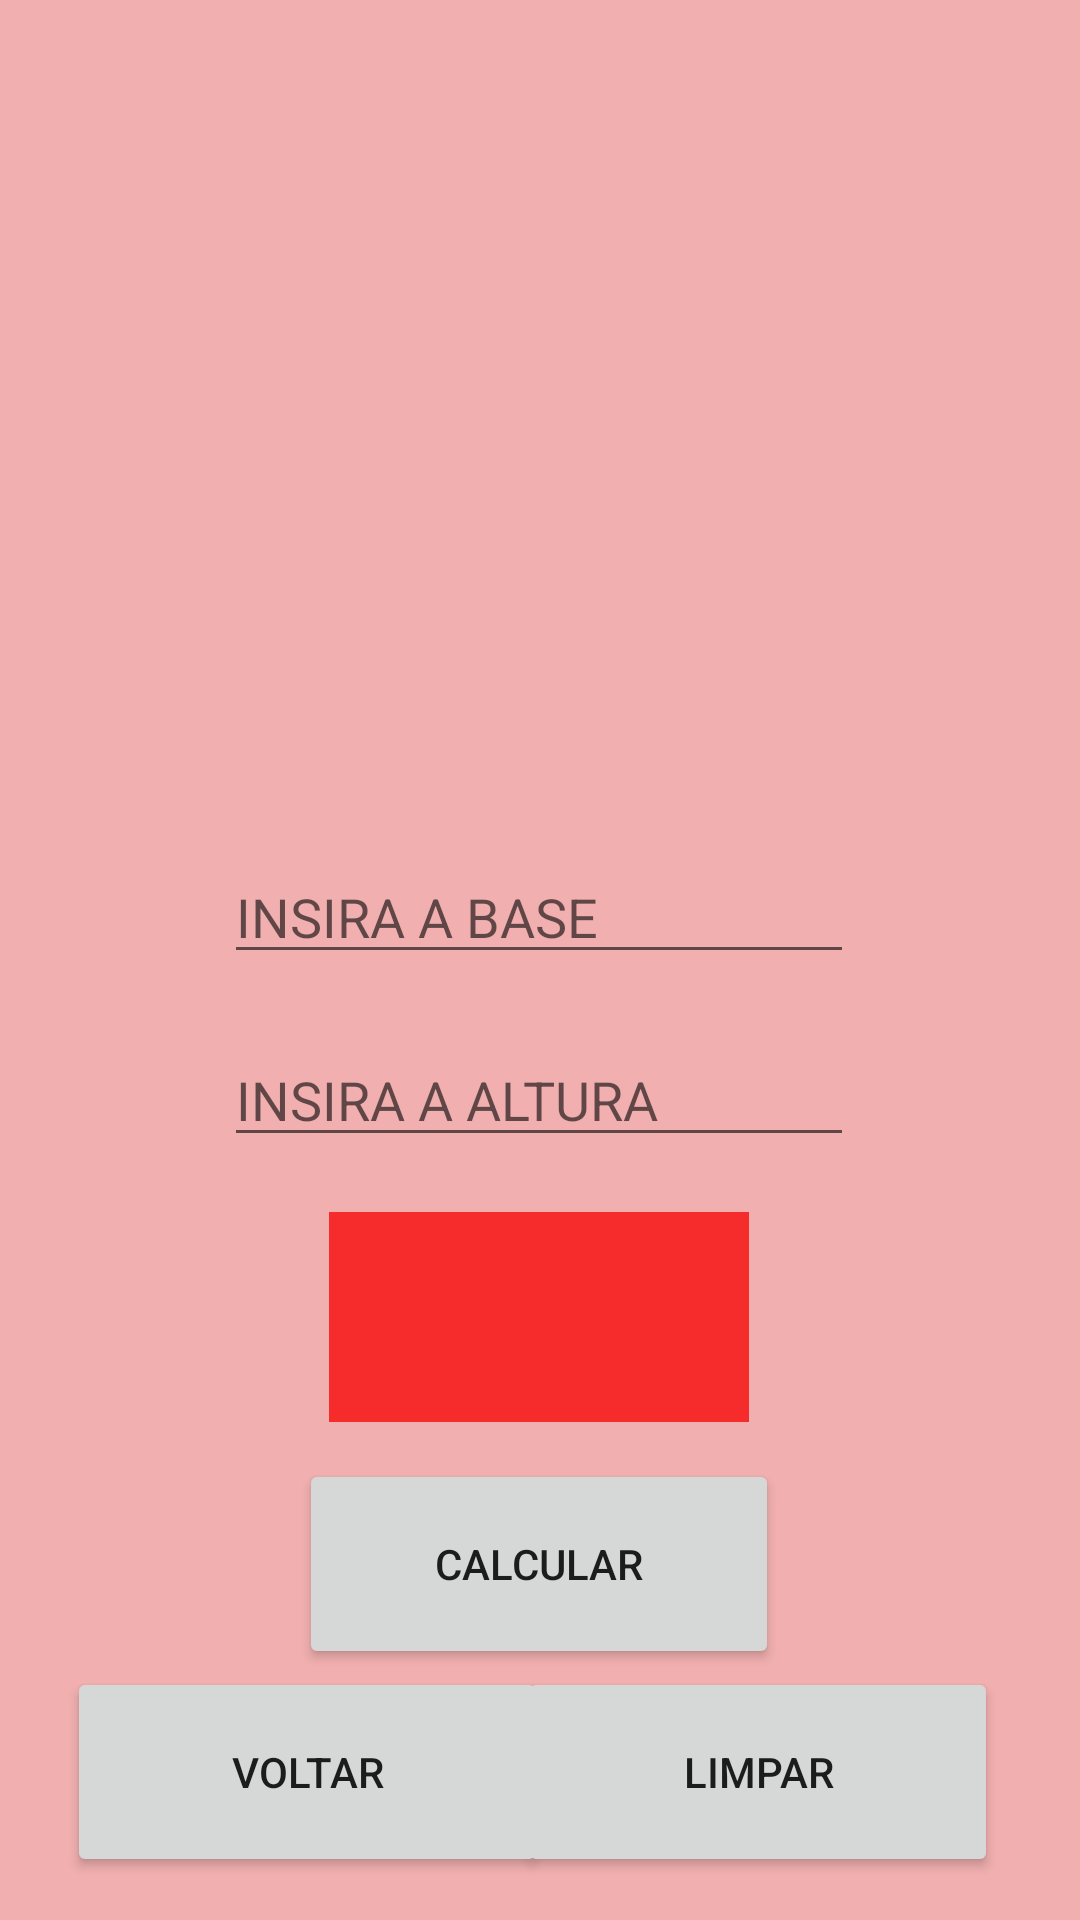

Layout XML and referenced resources for this Android screen:
<!-- AndroidManifest.xml: application theme Theme.CalculosGeometricos -->
<!-- res/layout/activity_triangulo.xml -->
<?xml version="1.0" encoding="utf-8"?>
<androidx.constraintlayout.widget.ConstraintLayout xmlns:android="http://schemas.android.com/apk/res/android"
    xmlns:app="http://schemas.android.com/apk/res-auto"
    xmlns:tools="http://schemas.android.com/tools"
    android:layout_width="match_parent"
    android:layout_height="match_parent"
    android:background="#F1AFAF"
    tools:context=".triangulo">

    <Button
        android:id="@+id/cal6"
        android:layout_width="160dp"
        android:layout_height="70dp"
        android:text="CALCULAR"
        app:layout_constraintBottom_toBottomOf="parent"
        app:layout_constraintEnd_toEndOf="parent"
        app:layout_constraintHorizontal_bias="0.498"
        app:layout_constraintStart_toStartOf="parent"
        app:layout_constraintTop_toTopOf="parent"
        app:layout_constraintVertical_bias="0.853" />

    <Button
        android:id="@+id/limp6"
        android:layout_width="160dp"
        android:layout_height="70dp"
        android:text="LIMPAR"
        app:layout_constraintBottom_toBottomOf="parent"
        app:layout_constraintEnd_toEndOf="parent"
        app:layout_constraintHorizontal_bias="0.864"
        app:layout_constraintStart_toStartOf="parent"
        app:layout_constraintTop_toTopOf="parent"
        app:layout_constraintVertical_bias="0.975" />

    <Button
        android:id="@+id/voltar6"
        android:layout_width="160dp"
        android:layout_height="70dp"
        android:text="VOLTAR"
        app:layout_constraintBottom_toBottomOf="parent"
        app:layout_constraintEnd_toEndOf="parent"
        app:layout_constraintHorizontal_bias="0.111"
        app:layout_constraintStart_toStartOf="parent"
        app:layout_constraintTop_toTopOf="parent"
        app:layout_constraintVertical_bias="0.975" />

    <TextView
        android:id="@+id/resu6"
        android:layout_width="140dp"
        android:layout_height="70dp"
        android:background="#E1F81A1A"
        app:layout_constraintBottom_toBottomOf="parent"
        app:layout_constraintEnd_toEndOf="parent"
        app:layout_constraintHorizontal_bias="0.498"
        app:layout_constraintStart_toStartOf="parent"
        app:layout_constraintTop_toTopOf="parent"
        app:layout_constraintVertical_bias="0.709" />

    <EditText
        android:id="@+id/alttria"
        android:layout_width="wrap_content"
        android:layout_height="wrap_content"
        android:ems="10"
        android:hint="INSIRA A ALTURA"
        android:inputType="number"
        app:layout_constraintBottom_toBottomOf="parent"
        app:layout_constraintEnd_toEndOf="parent"
        app:layout_constraintHorizontal_bias="0.497"
        app:layout_constraintStart_toStartOf="parent"
        app:layout_constraintTop_toTopOf="parent"
        app:layout_constraintVertical_bias="0.575" />

    <EditText
        android:id="@+id/basetria"
        android:layout_width="wrap_content"
        android:layout_height="wrap_content"
        android:ems="10"
        android:hint="INSIRA A BASE"
        android:inputType="number"
        app:layout_constraintBottom_toBottomOf="parent"
        app:layout_constraintEnd_toEndOf="parent"
        app:layout_constraintHorizontal_bias="0.497"
        app:layout_constraintStart_toStartOf="parent"
        app:layout_constraintTop_toTopOf="parent"
        app:layout_constraintVertical_bias="0.473" />

    <ImageView
        android:id="@+id/imageView6"
        android:layout_width="191dp"
        android:layout_height="424dp"
        app:layout_constraintBottom_toBottomOf="parent"
        app:layout_constraintEnd_toEndOf="parent"
        app:layout_constraintStart_toStartOf="parent"
        app:layout_constraintTop_toTopOf="parent"
        app:layout_constraintVertical_bias="0.0"
        app:srcCompat="@drawable/triangulo" />

</androidx.constraintlayout.widget.ConstraintLayout>
<!-- resources referenced by this layout -->
<resources>
  <style name="Theme.CalculosGeometricos" parent="Theme.MaterialComponents.DayNight.DarkActionBar">
          
          <item name="colorPrimary">@color/purple_500</item>
          <item name="colorPrimaryVariant">@color/purple_700</item>
          <item name="colorOnPrimary">@color/white</item>
          
          <item name="colorSecondary">@color/teal_200</item>
          <item name="colorSecondaryVariant">@color/teal_700</item>
          <item name="colorOnSecondary">@color/black</item>
          
          <item name="android:statusBarColor">?attr/colorPrimaryVariant</item>
          
      </style>
  <!-- not gathered from this repository: default colours our renderer supplied (Android Studio template values) -->
  <color name="purple_500">#FF6200EE</color>
  <color name="purple_700">#FF3700B3</color>
  <color name="teal_200">#FF03DAC5</color>
  <color name="teal_700">#FF018786</color>
  <color name="black">#FF000000</color>
  <color name="white">#FFFFFFFF</color>
</resources>
